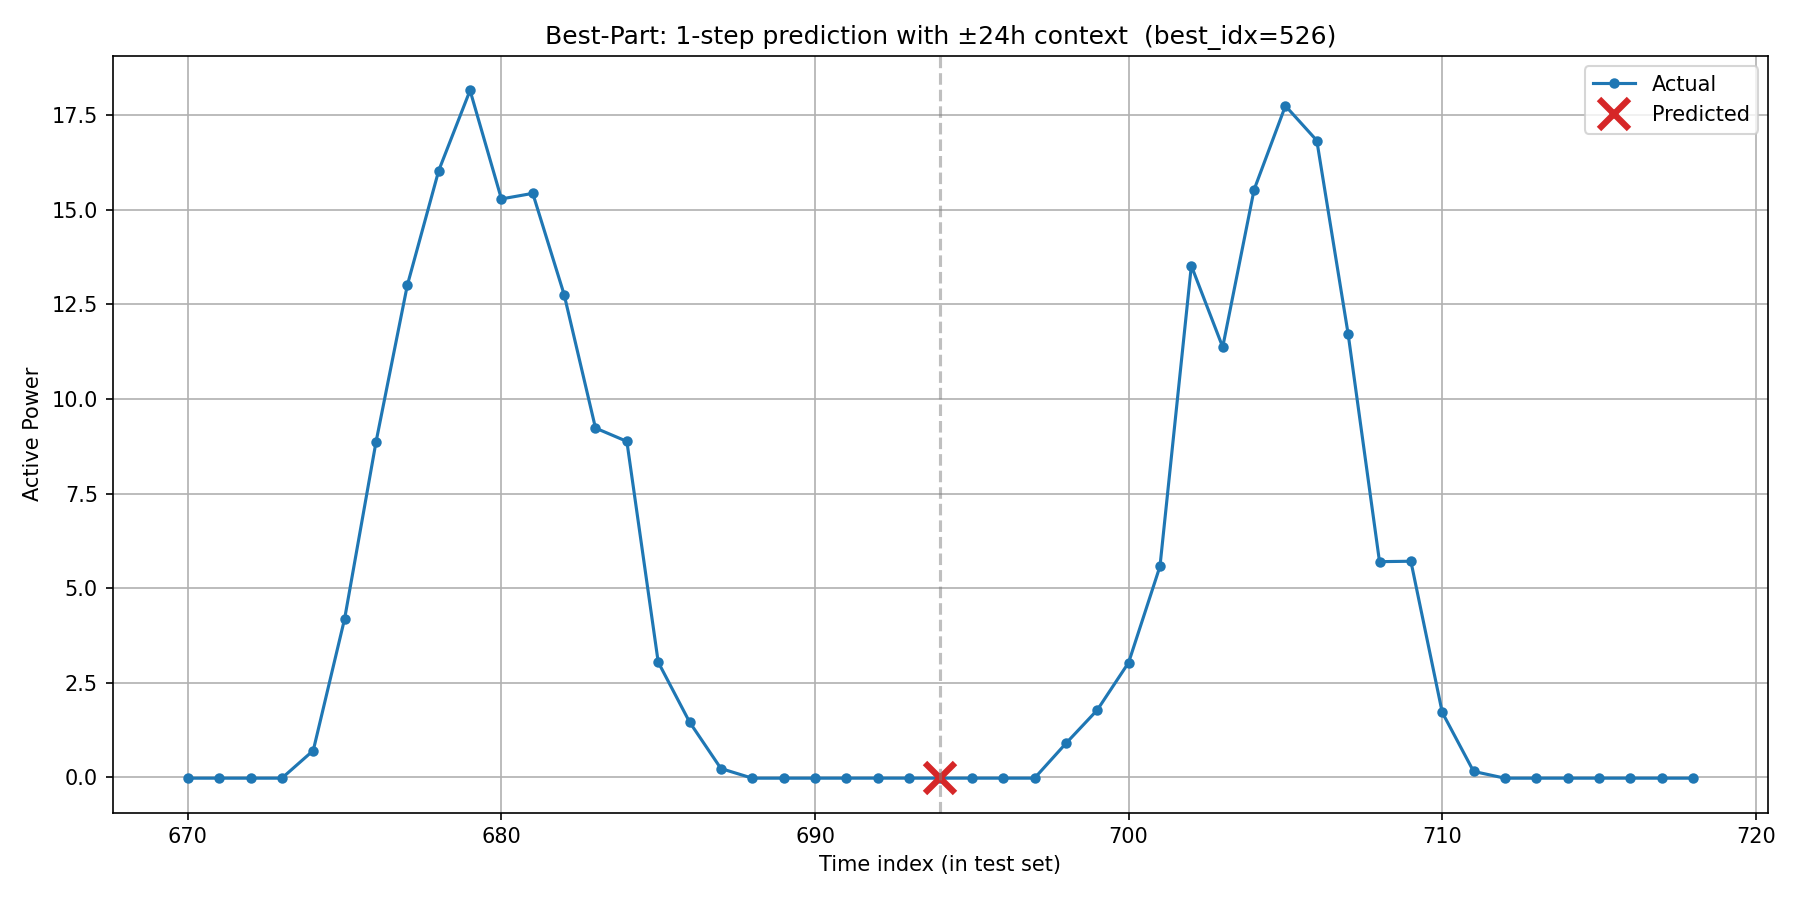

The file beside this chart, header and first rows:
timestamp, actual, predicted, is_predicted_point
2017/12/17 2:00, -0.02083, , 0
2017/12/17 3:00, -0.02079, , 0
2017/12/17 4:00, -0.02086, , 0
2017/12/17 5:00, -0.02065, , 0
2017/12/17 6:00, 0.7096, , 0
2017/12/17 7:00, 4.19, , 0
2017/12/17 8:00, 8.855, , 0
2017/12/17 9:00, 13, , 0
2017/12/17 10:00, 16.03, , 0
2017/12/17 11:00, 18.15, , 0
2017/12/17 12:00, 15.28, , 0
2017/12/17 13:00, 15.43, , 0
2017/12/17 14:00, 12.76, , 0
2017/12/17 15:00, 9.229, , 0
2017/12/17 16:00, 8.877, , 0
2017/12/17 17:00, 3.045, , 0
2017/12/17 18:00, 1.462, , 0
2017/12/17 19:00, 0.2337, , 0
2017/12/17 20:00, -0.02092, , 0
2017/12/17 21:00, -0.02084, , 0
2017/12/17 22:00, -0.02078, , 0
2017/12/17 23:00, -0.02058, , 0
2017/12/18 0:00, -0.02027, , 0
2017/12/18 1:00, -0.0205, , 0
2017/12/18 2:00, -0.02041, -0.02074, 1
2017/12/18 3:00, -0.02037, , 0
2017/12/18 4:00, -0.02034, , 0
2017/12/18 5:00, -0.02022, , 0
2017/12/18 6:00, 0.8976, , 0
2017/12/18 7:00, 1.78, , 0
2017/12/18 8:00, 3.034, , 0
2017/12/18 9:00, 5.578, , 0
2017/12/18 10:00, 13.52, , 0
2017/12/18 11:00, 11.37, , 0
2017/12/18 12:00, 15.52, , 0
2017/12/18 13:00, 17.74, , 0
2017/12/18 14:00, 16.83, , 0
2017/12/18 15:00, 11.71, , 0
2017/12/18 16:00, 5.699, , 0
2017/12/18 17:00, 5.711, , 0
2017/12/18 18:00, 1.718, , 0
2017/12/18 19:00, 0.158, , 0
2017/12/18 20:00, -0.02112, , 0
2017/12/18 21:00, -0.02094, , 0
2017/12/18 22:00, -0.02083, , 0
2017/12/18 23:00, -0.02072, , 0
2017/12/19 0:00, -0.02049, , 0
2017/12/19 1:00, -0.02078, , 0
2017/12/19 2:00, -0.02084, , 0
